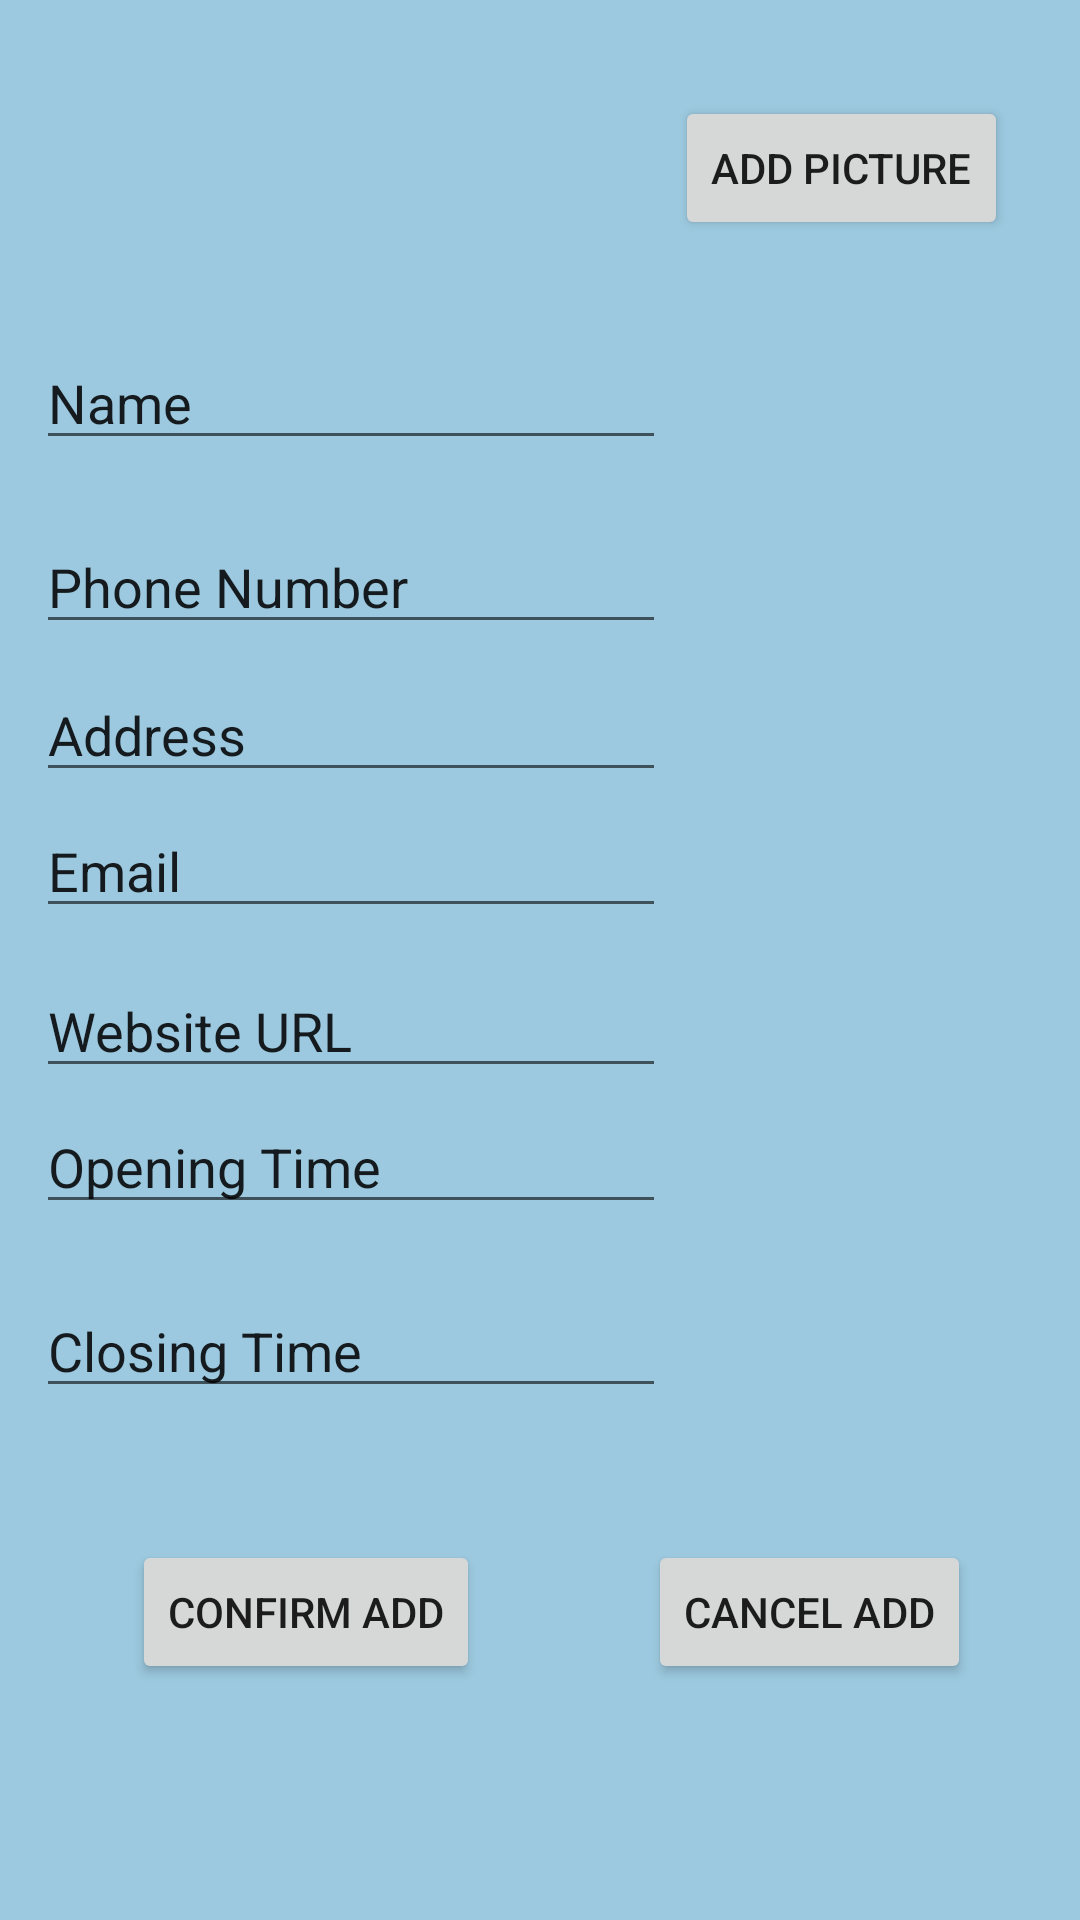

Layout XML and referenced resources for this Android screen:
<!-- AndroidManifest.xml: application theme Theme.ProjectWireframe -->
<!-- res/layout/activity_business_contact.xml -->
<?xml version="1.0" encoding="utf-8"?>
<androidx.constraintlayout.widget.ConstraintLayout xmlns:android="http://schemas.android.com/apk/res/android"
    xmlns:app="http://schemas.android.com/apk/res-auto"
    xmlns:tools="http://schemas.android.com/tools"
    android:layout_width="match_parent"
    android:layout_height="match_parent"
    android:background="#9CC9DF">

    <EditText
        android:id="@+id/et_businessName"
        android:layout_width="wrap_content"
        android:layout_height="wrap_content"
        android:layout_marginTop="112dp"
        android:ems="10"
        android:inputType="textPersonName"
        android:text="Name"
        app:layout_constraintEnd_toEndOf="parent"
        app:layout_constraintHorizontal_bias="0.079"
        app:layout_constraintStart_toStartOf="parent"
        app:layout_constraintTop_toTopOf="parent" />

    <EditText
        android:id="@+id/et_businessAddress"
        android:layout_width="wrap_content"
        android:layout_height="wrap_content"
        android:layout_marginTop="8dp"
        android:ems="10"
        android:inputType="textPersonName"
        android:text="Address"
        app:layout_constraintEnd_toEndOf="parent"
        app:layout_constraintHorizontal_bias="0.079"
        app:layout_constraintStart_toStartOf="parent"
        app:layout_constraintTop_toBottomOf="@+id/et_businessPhoneNumber" />

    <EditText
        android:id="@+id/et_businessEmail"
        android:layout_width="wrap_content"
        android:layout_height="wrap_content"
        android:layout_marginTop="4dp"
        android:ems="10"
        android:inputType="textPersonName"
        android:text="Email"
        app:layout_constraintEnd_toEndOf="parent"
        app:layout_constraintHorizontal_bias="0.079"
        app:layout_constraintStart_toStartOf="parent"
        app:layout_constraintTop_toBottomOf="@+id/et_businessAddress" />

    <EditText
        android:id="@+id/et_businessWebsiteURL"
        android:layout_width="wrap_content"
        android:layout_height="wrap_content"
        android:layout_marginTop="12dp"
        android:ems="10"
        android:inputType="textPersonName"
        android:text="Website URL"
        app:layout_constraintEnd_toEndOf="parent"
        app:layout_constraintHorizontal_bias="0.079"
        app:layout_constraintStart_toStartOf="parent"
        app:layout_constraintTop_toBottomOf="@+id/et_businessEmail" />

    <EditText
        android:id="@+id/et_businessOpeningTime"
        android:layout_width="wrap_content"
        android:layout_height="wrap_content"
        android:layout_marginTop="4dp"
        android:ems="10"
        android:inputType="textPersonName"
        android:text="Opening Time"
        app:layout_constraintEnd_toEndOf="parent"
        app:layout_constraintHorizontal_bias="0.079"
        app:layout_constraintStart_toStartOf="parent"
        app:layout_constraintTop_toBottomOf="@+id/et_businessWebsiteURL" />

    <EditText
        android:id="@+id/et_businessClosingTime"
        android:layout_width="wrap_content"
        android:layout_height="wrap_content"
        android:layout_marginTop="20dp"
        android:ems="10"
        android:inputType="textPersonName"
        android:text="Closing Time"
        app:layout_constraintEnd_toEndOf="parent"
        app:layout_constraintHorizontal_bias="0.079"
        app:layout_constraintStart_toStartOf="parent"
        app:layout_constraintTop_toBottomOf="@+id/et_businessOpeningTime" />

    <EditText
        android:id="@+id/et_businessPhoneNumber"
        android:layout_width="wrap_content"
        android:layout_height="wrap_content"
        android:layout_marginTop="20dp"
        android:ems="10"
        android:inputType="textPersonName"
        android:text="Phone Number"
        app:layout_constraintEnd_toEndOf="parent"
        app:layout_constraintHorizontal_bias="0.079"
        app:layout_constraintStart_toStartOf="parent"
        app:layout_constraintTop_toBottomOf="@+id/et_businessName" />

    <Button
        android:id="@+id/btn_addBusinessPicture"
        android:layout_width="wrap_content"
        android:layout_height="wrap_content"
        android:layout_marginTop="32dp"
        android:text="Add Picture"
        app:layout_constraintEnd_toEndOf="parent"
        app:layout_constraintHorizontal_bias="0.903"
        app:layout_constraintStart_toStartOf="parent"
        app:layout_constraintTop_toTopOf="parent" />

    <Button
        android:id="@+id/btn_confirmAddBusinessContact"
        android:layout_width="wrap_content"
        android:layout_height="wrap_content"
        android:layout_marginLeft="44dp"
        android:layout_marginStart="44dp"
        android:layout_marginTop="44dp"
        android:text="Confirm Add"
        app:layout_constraintStart_toStartOf="parent"
        app:layout_constraintTop_toBottomOf="@+id/et_businessClosingTime" />

    <Button
        android:id="@+id/btn_confirmCancelAddBusinessContact"
        android:layout_width="wrap_content"
        android:layout_height="wrap_content"
        android:layout_marginLeft="56dp"
        android:layout_marginStart="56dp"
        android:layout_marginTop="44dp"
        android:text="Cancel Add"
        app:layout_constraintEnd_toEndOf="parent"
        app:layout_constraintHorizontal_bias="0.0"
        app:layout_constraintStart_toEndOf="@+id/btn_confirmAddBusinessContact"
        app:layout_constraintTop_toBottomOf="@+id/et_businessClosingTime" />

</androidx.constraintlayout.widget.ConstraintLayout>
<!-- resources referenced by this layout -->
<resources>
  <style name="Theme.ProjectWireframe" parent="Theme.MaterialComponents.DayNight.DarkActionBar">
          
          <item name="colorPrimary">@color/purple_500</item>
          <item name="colorPrimaryVariant">@color/purple_700</item>
          <item name="colorOnPrimary">@color/white</item>
          
          <item name="colorSecondary">@color/teal_200</item>
          <item name="colorSecondaryVariant">@color/teal_700</item>
          <item name="colorOnSecondary">@color/black</item>
          
          <item name="android:statusBarColor" tools:targetApi="l">?attr/colorPrimaryVariant</item>
          
      </style>
  <!-- not gathered from this repository: default colours our renderer supplied (Android Studio template values) -->
  <color name="purple_500">#FF6200EE</color>
  <color name="purple_700">#FF3700B3</color>
  <color name="teal_200">#FF03DAC5</color>
  <color name="teal_700">#FF018786</color>
  <color name="black">#FF000000</color>
  <color name="white">#FFFFFFFF</color>
</resources>
